Run: headless pygame with SDL's dummy video driver; simulated clock (each Clock.tick advances the game by its frame time, no real sleeping); random seed 0; keys injected as events and as key.get_pressed() state; no mouse input.
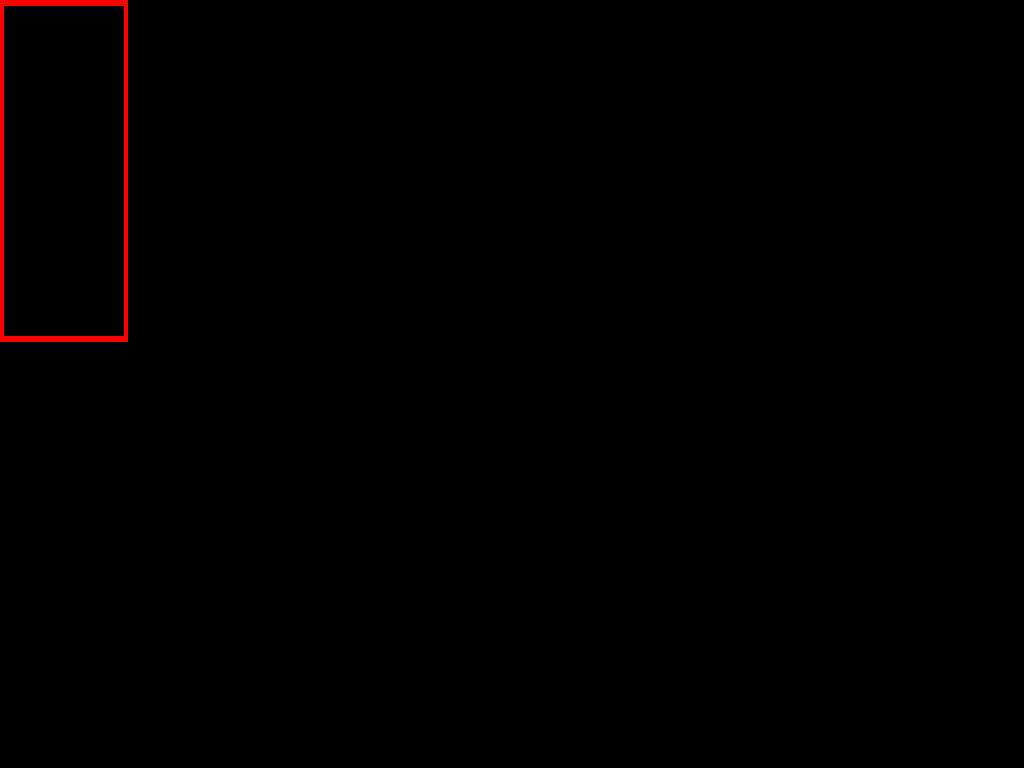
Frame 1 of 4 · flips 1–60 · no input
Frame 2 of 4 · flips 61–180 · tapped SPACE, RETURN · held RIGHT (→), D · screen unchanged from frame 1, image omitted
Frame 3 of 4 · flips 181–300 · held DOWN (↓), S · screen unchanged from frame 2, image omitted
Frame 4 of 4 · flips 301–420 · held LEFT (←), A, UP (↑), W · screen unchanged from frame 3, image omitted

The pygame program that drew these frames:

import pygame, sys

# initializes pygame
pygame.init() 


# window creation, attributes, and setup:
window : pygame.Surface             = pygame.display.set_mode()
draw_surface : pygame.Surface       = pygame.Surface((16 * 16, 16 * 9))
WINDOW_SIZE : tuple[int, int]       = window.get_size()
ASPECT_RATIO : float                = window.get_width() / window.get_height()
WINDOW_TITLE : str                  = "Exploit"
FRAME_RATE : int                    = 60

pygame.display.set_caption(WINDOW_TITLE)


# clock
clock : pygame.time.Clock = pygame.time.Clock()


# player
player_hitbox : pygame.Rect = pygame.Rect(0, 0, 32, 64)


#game loop
while True:
    for event in pygame.event.get():
        if event.type == pygame.QUIT:
            pygame.quit()
            sys.exit()
    
    
    
    window.fill((0, 0, 0)) 
    pygame.draw.rect(draw_surface, (255, 0, 0), player_hitbox, 1)

    
    pygame.transform.scale(draw_surface, WINDOW_SIZE, window)
    pygame.display.update()
    clock.tick(60)
    
